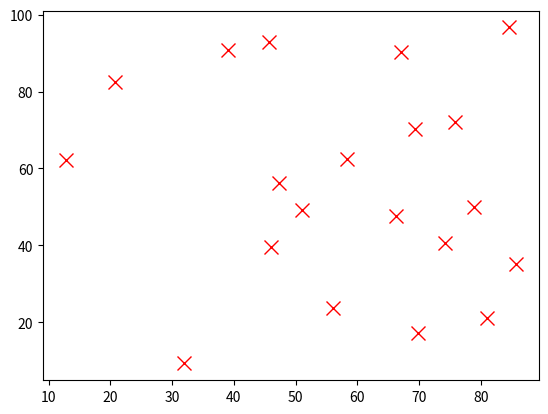

Here is the Python script that generated this plot:
import matplotlib.pyplot as plt
import matplotlib
from numpy import *

DataSize = 20
DataDim = 2
DataRange = 100

if __name__ == '__main__':
    data = random.rand(DataSize, DataDim) * 100
    save('data', data)

    fig = plt.figure()
    ax = fig.add_subplot(111)
    ax.plot(data[:,0], data[:,1], color='red', marker='x', ms=10, ls=' ')
    plt.show()
